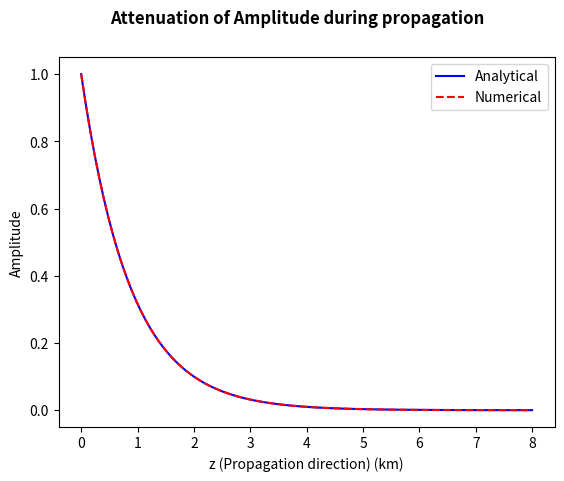

The matplotlib source for this figure:
# -*- coding: utf-8 -*-
"""
Created on Wed Mar  3 11:02:26 2021
General Numerical Solver for the comparison between Continuous Wave with numerical
calculation and the result of analytical equation.

The two first terms of Eq 2.3.41 in Book: Nonlinear Fiber Optics, GOVIND P. AGRAWAL.

[redacted]
[redacted]

Please feel free to use and modify this, but keep the above information. Thanks!
"""

import numpy as np
from scipy.integrate import solve_ivp
from matplotlib import pyplot as plt
import matplotlib.ticker as ticker

# Parameters
alpha_dB=0.2
zmin=0.0
zmax=800000
n=100

# function that returns alpha_dB to alpha
def dB_To_minv(dB):
    return (dB/20)*10**-3*np.log(10)

# Convert alpha
alpha = dB_To_minv(alpha_dB)

# function that returns dA/dt
def derivativeEq(z,A):
    dAdz=-(alpha/2)*A
    return dAdz

# initial condition
A0 = [1.0]
B0 = 1.0

# z points array
z=[zmin, zmax]
zList=np.linspace(zmin,zmax,num=n)
zArray = np.array(zList)

# scipy.integrate.solve_ivp(fun, t_span, y0, method='RK45', t_eval=None,
# dense_output=False, events=None, vectorized=False, args=None, **options)[source]
# It requires 3 inputs: Function, position or time points, and initial condition.
sol = solve_ivp(derivativeEq,z, A0,dense_output=True)
A = sol.sol(zArray)

# Analytical equation of A
B = B0*np.exp((-alpha/2)*zArray)

# plot usingwith matplotlib package using pyplot
# setup figures
fig = plt.figure()
plt.plot(zArray/10**5, B, 'b', label="Analytical") # plotting z, B separately 
plt.plot(zArray/10**5,A[0,:], '--r', label="Numerical") # plotting z, A separately 
plt.legend()
plt.suptitle("""Attenuation of Amplitude during propagation """, fontweight ="bold")  
plt.xlabel("z (Propagation direction) (km)")
plt.ylabel("Amplitude")
plt.savefig('Amplitude_attenuation.jpg')
plt.show()



